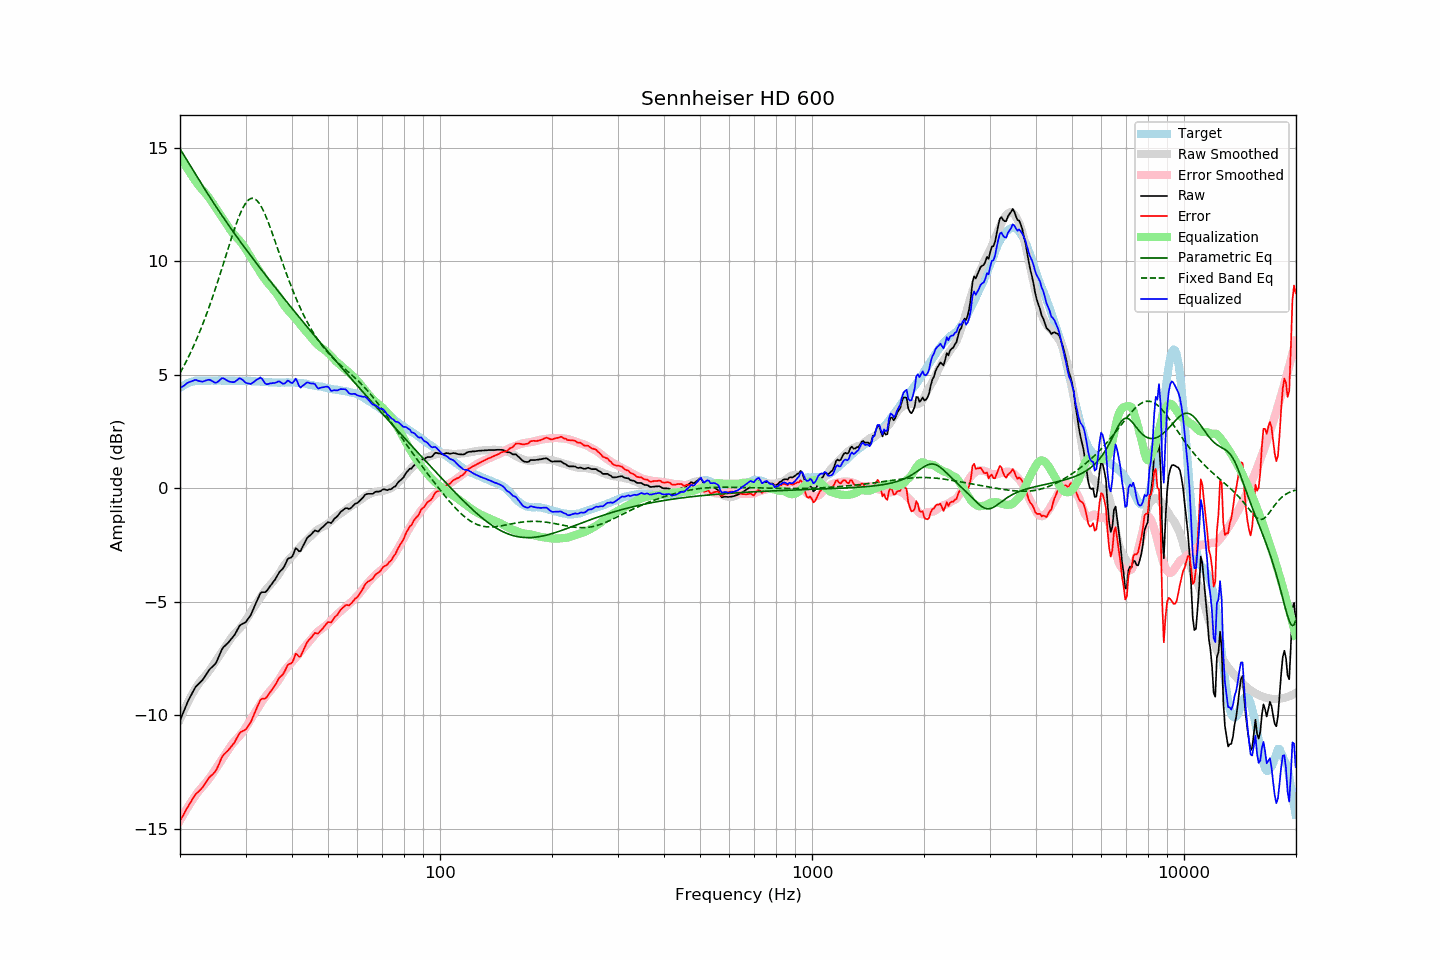

The file beside this chart, header and first rows:
frequency, raw, error, smoothed, error_smoothed, equalization, parametric_eq, fixed_band_eq, equalized_raw, equalized_smoothed, target
20.00, -10.23, -14.65, -10.18, -14.63, 14.63, 14.95, 5.08, 4.41, 4.45, 4.42
20.20, -10.06, -14.53, -10.02, -14.51, 14.51, 14.84, 5.20, 4.45, 4.49, 4.47
20.40, -9.88, -14.41, -9.86, -14.38, 14.38, 14.72, 5.33, 4.50, 4.52, 4.52
20.61, -9.72, -14.27, -9.71, -14.26, 14.26, 14.61, 5.47, 4.55, 4.56, 4.55
20.81, -9.53, -14.14, -9.56, -14.15, 14.15, 14.49, 5.61, 4.61, 4.59, 4.60
21.02, -9.38, -14.02, -9.42, -14.03, 14.03, 14.37, 5.75, 4.66, 4.62, 4.64
21.23, -9.23, -13.90, -9.28, -13.92, 13.92, 14.26, 5.89, 4.68, 4.64, 4.66
21.44, -9.10, -13.79, -9.14, -13.81, 13.81, 14.14, 6.04, 4.71, 4.66, 4.68
21.66, -8.97, -13.67, -9.02, -13.70, 13.70, 14.02, 6.20, 4.74, 4.69, 4.70
21.87, -8.83, -13.55, -8.89, -13.60, 13.60, 13.91, 6.35, 4.76, 4.70, 4.71
22.09, -8.72, -13.46, -8.78, -13.50, 13.50, 13.79, 6.52, 4.77, 4.72, 4.73
22.31, -8.65, -13.40, -8.67, -13.40, 13.40, 13.68, 6.68, 4.74, 4.73, 4.74
22.54, -8.59, -13.33, -8.57, -13.31, 13.31, 13.56, 6.85, 4.72, 4.74, 4.74
22.76, -8.51, -13.26, -8.48, -13.22, 13.22, 13.45, 7.03, 4.71, 4.74, 4.74
22.99, -8.45, -13.18, -8.40, -13.14, 13.14, 13.33, 7.20, 4.70, 4.74, 4.73
23.22, -8.35, -13.08, -8.32, -13.06, 13.06, 13.22, 7.39, 4.72, 4.74, 4.73
23.45, -8.23, -12.97, -8.24, -12.98, 12.98, 13.11, 7.57, 4.75, 4.75, 4.73
23.69, -8.13, -12.87, -8.15, -12.89, 12.89, 13.00, 7.77, 4.77, 4.75, 4.74
23.92, -8.01, -12.76, -8.05, -12.80, 12.80, 12.89, 7.96, 4.78, 4.75, 4.74
24.16, -7.93, -12.68, -7.95, -12.70, 12.70, 12.78, 8.16, 4.76, 4.74, 4.74
24.40, -7.87, -12.63, -7.85, -12.60, 12.60, 12.67, 8.37, 4.72, 4.74, 4.75
24.65, -7.81, -12.55, -7.74, -12.49, 12.49, 12.56, 8.57, 4.68, 4.74, 4.74
24.89, -7.73, -12.47, -7.63, -12.38, 12.38, 12.45, 8.79, 4.64, 4.74, 4.74
25.14, -7.60, -12.35, -7.52, -12.27, 12.27, 12.35, 9.00, 4.67, 4.75, 4.74
25.39, -7.44, -12.19, -7.42, -12.16, 12.16, 12.24, 9.22, 4.72, 4.75, 4.75
25.65, -7.28, -12.03, -7.31, -12.06, 12.06, 12.13, 9.44, 4.78, 4.75, 4.75
25.91, -7.11, -11.85, -7.21, -11.96, 11.96, 12.03, 9.67, 4.85, 4.75, 4.74
26.16, -7.00, -11.75, -7.11, -11.85, 11.85, 11.92, 9.89, 4.85, 4.74, 4.74
26.43, -6.94, -11.68, -7.00, -11.74, 11.74, 11.82, 10.12, 4.80, 4.74, 4.74
26.69, -6.87, -11.61, -6.89, -11.63, 11.63, 11.72, 10.35, 4.76, 4.74, 4.74
26.96, -6.80, -11.54, -6.78, -11.52, 11.52, 11.61, 10.57, 4.72, 4.74, 4.74
27.23, -6.72, -11.46, -6.67, -11.41, 11.41, 11.51, 10.80, 4.69, 4.74, 4.74
27.50, -6.63, -11.37, -6.57, -11.31, 11.31, 11.41, 11.02, 4.68, 4.74, 4.74
27.77, -6.54, -11.28, -6.48, -11.22, 11.22, 11.31, 11.24, 4.67, 4.73, 4.73
28.05, -6.45, -11.19, -6.41, -11.14, 11.14, 11.21, 11.45, 4.68, 4.73, 4.73
28.33, -6.32, -11.05, -6.33, -11.06, 11.06, 11.11, 11.65, 4.74, 4.73, 4.72
28.62, -6.20, -10.92, -6.26, -10.99, 10.99, 11.01, 11.84, 4.79, 4.73, 4.72
28.90, -6.06, -10.80, -6.18, -10.91, 10.91, 10.92, 12.02, 4.85, 4.73, 4.73
29.19, -6.01, -10.73, -6.10, -10.83, 10.83, 10.82, 12.19, 4.82, 4.73, 4.72
29.48, -5.96, -10.70, -6.01, -10.74, 10.74, 10.72, 12.33, 4.77, 4.73, 4.73
29.78, -5.94, -10.66, -5.91, -10.64, 10.64, 10.62, 12.46, 4.70, 4.72, 4.72
30.08, -5.89, -10.62, -5.80, -10.53, 10.53, 10.53, 12.57, 4.64, 4.72, 4.73
30.38, -5.79, -10.51, -5.69, -10.41, 10.41, 10.43, 12.66, 4.63, 4.72, 4.72
30.68, -5.69, -10.41, -5.57, -10.29, 10.29, 10.34, 12.72, 4.61, 4.72, 4.72
30.99, -5.59, -10.31, -5.46, -10.18, 10.18, 10.24, 12.76, 4.59, 4.72, 4.72
31.30, -5.43, -10.14, -5.35, -10.07, 10.07, 10.15, 12.78, 4.64, 4.72, 4.71
31.61, -5.27, -9.98, -5.24, -9.96, 9.96, 10.05, 12.76, 4.69, 4.71, 4.71
31.93, -5.10, -9.81, -5.14, -9.84, 9.84, 9.96, 12.73, 4.75, 4.71, 4.71
32.24, -4.93, -9.64, -5.03, -9.73, 9.73, 9.87, 12.66, 4.80, 4.71, 4.70
32.57, -4.79, -9.49, -4.91, -9.62, 9.62, 9.78, 12.58, 4.83, 4.70, 4.70
32.89, -4.62, -9.33, -4.81, -9.50, 9.50, 9.68, 12.47, 4.88, 4.70, 4.70
33.22, -4.58, -9.27, -4.70, -9.40, 9.40, 9.59, 12.35, 4.82, 4.69, 4.69
33.55, -4.58, -9.27, -4.60, -9.29, 9.29, 9.50, 12.21, 4.71, 4.69, 4.69
33.89, -4.58, -9.26, -4.51, -9.19, 9.19, 9.41, 12.05, 4.62, 4.68, 4.68
34.23, -4.52, -9.20, -4.42, -9.10, 9.10, 9.32, 11.88, 4.58, 4.68, 4.68
34.57, -4.42, -9.09, -4.34, -9.01, 9.01, 9.23, 11.70, 4.60, 4.67, 4.67
34.92, -4.32, -8.99, -4.26, -8.93, 8.93, 9.14, 11.51, 4.62, 4.67, 4.67
35.27, -4.23, -8.89, -4.18, -8.85, 8.85, 9.05, 11.32, 4.63, 4.67, 4.66
35.62, -4.13, -8.79, -4.10, -8.76, 8.76, 8.96, 11.12, 4.64, 4.66, 4.66
35.97, -4.03, -8.70, -4.01, -8.67, 8.67, 8.87, 10.91, 4.64, 4.66, 4.66
... 635 more rows
